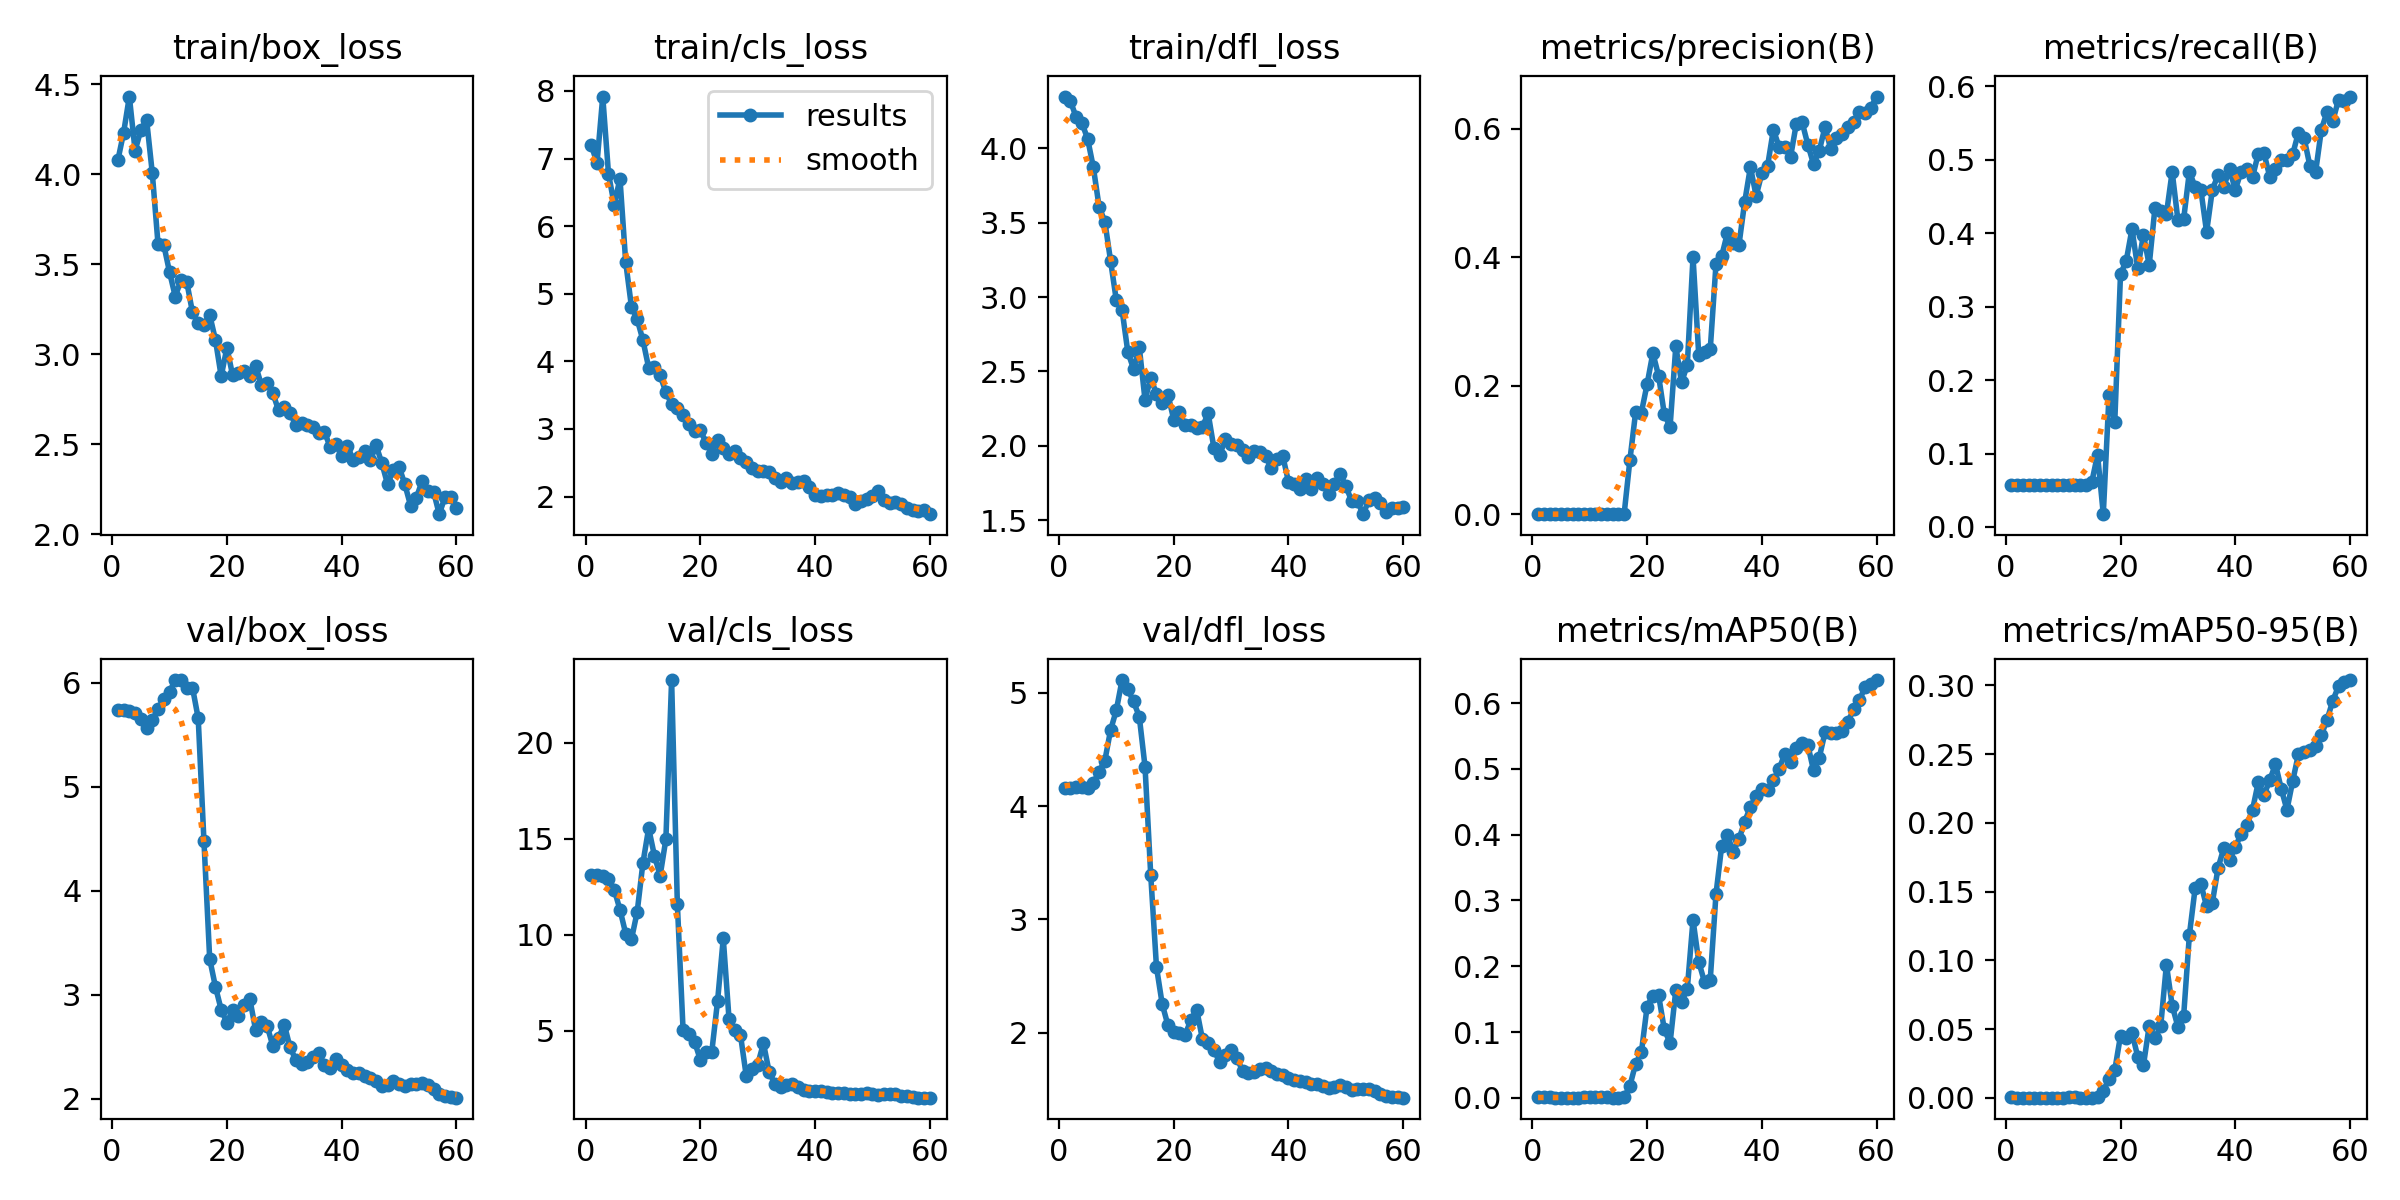

The table this chart was drawn from, first rows:
epoch, train/box_loss, train/cls_loss, train/dfl_loss, metrics/precision(B), metrics/recall(B), metrics/mAP50(B), metrics/mAP50-95(B), val/box_loss, val/cls_loss, val/dfl_loss, lr/pg0, lr/pg1, lr/pg2
1, 4.078, 7.201, 4.347, 0.00048, 0.05738, 0.00079, 0.00038, 5.743, 13.13, 4.162, 0.00014, 0.00014, 0.00014
2, 4.23, 6.933, 4.317, 0.00049, 0.05738, 0.00083, 0.00034, 5.737, 13.1, 4.162, 0.000295, 0.000295, 0.000295
3, 4.431, 7.918, 4.209, 0.00049, 0.05738, 0.00072, 0.00032, 5.729, 13.08, 4.164, 0.0004448, 0.0004448, 0.0004448
4, 4.131, 6.776, 4.17, 0.00048, 0.05738, 0.00062, 0.00026, 5.708, 12.91, 4.166, 0.0005893, 0.0005893, 0.0005893
5, 4.244, 6.318, 4.064, 0.00047, 0.05738, 0.00047, 0.00024, 5.651, 12.35, 4.163, 0.0007285, 0.0007285, 0.0007285
6, 4.303, 6.705, 3.871, 0.00046, 0.05738, 0.00045, 0.00024, 5.569, 11.31, 4.203, 0.0008624, 0.0008624, 0.0008624
7, 4.005, 5.468, 3.606, 0.00046, 0.05738, 0.00054, 0.00025, 5.641, 10.06, 4.304, 0.0009911, 0.0009911, 0.0009911
8, 3.61, 4.808, 3.507, 0.00046, 0.05738, 0.00067, 0.0003, 5.753, 9.765, 4.4, 0.001115, 0.001115, 0.001115
9, 3.607, 4.624, 3.243, 0.00048, 0.05738, 0.00075, 0.00031, 5.844, 11.19, 4.67, 0.001233, 0.001233, 0.001233
10, 3.456, 4.313, 2.977, 0.00049, 0.05738, 0.00082, 0.00033, 5.915, 13.74, 4.846, 0.001345, 0.001345, 0.001345
11, 3.32, 3.906, 2.914, 0.00139, 0.05738, 0.00171, 0.0007, 6.028, 15.54, 5.112, 0.001453, 0.001453, 0.001453
12, 3.412, 3.923, 2.632, 0.00137, 0.05738, 0.00098, 0.00043, 6.026, 14.12, 5.031, 0.001555, 0.001555, 0.001555
13, 3.402, 3.792, 2.516, 0.00063, 0.05738, 0.00069, 0.0003, 5.954, 13.08, 4.922, 0.001604, 0.001604, 0.001604
14, 3.232, 3.545, 2.663, 0.00053, 0.05738, 0.00052, 0.00026, 5.956, 14.97, 4.789, 0.001571, 0.001571, 0.001571
15, 3.173, 3.369, 2.309, 0.00053, 0.06148, 0.00041, 0.00022, 5.66, 23.26, 4.348, 0.001538, 0.001538, 0.001538
16, 3.164, 3.313, 2.457, 0.00104, 0.09836, 0.00082, 0.00035, 4.478, 11.59, 3.387, 0.001505, 0.001505, 0.001505
17, 3.218, 3.21, 2.347, 0.08457, 0.01743, 0.01835, 0.0053, 3.346, 5.02, 2.577, 0.001472, 0.001472, 0.001472
18, 3.08, 3.073, 2.285, 0.1592, 0.1803, 0.05198, 0.01383, 3.079, 4.839, 2.251, 0.001439, 0.001439, 0.001439
19, 2.877, 2.963, 2.344, 0.1584, 0.1434, 0.06909, 0.0203, 2.858, 4.445, 2.064, 0.001406, 0.001406, 0.001406
20, 3.036, 2.981, 2.176, 0.2027, 0.3443, 0.1389, 0.0453, 2.732, 3.491, 2.006, 0.001373, 0.001373, 0.001373
21, 2.882, 2.799, 2.229, 0.2509, 0.3625, 0.1554, 0.04375, 2.855, 3.911, 1.996, 0.00134, 0.00134, 0.00134
22, 2.894, 2.637, 2.138, 0.2158, 0.4057, 0.1559, 0.04739, 2.792, 3.911, 1.983, 0.001307, 0.001307, 0.001307
23, 2.906, 2.838, 2.142, 0.1561, 0.3525, 0.1041, 0.03004, 2.898, 6.532, 2.112, 0.001274, 0.001274, 0.001274
24, 2.877, 2.712, 2.12, 0.1361, 0.3975, 0.08341, 0.02389, 2.958, 9.812, 2.204, 0.001241, 0.001241, 0.001241
25, 2.936, 2.631, 2.128, 0.2616, 0.3566, 0.1637, 0.05248, 2.662, 5.632, 1.943, 0.001208, 0.001208, 0.001208
26, 2.83, 2.669, 2.218, 0.2056, 0.4344, 0.1459, 0.04344, 2.743, 5.027, 1.905, 0.001175, 0.001175, 0.001175
27, 2.84, 2.575, 1.986, 0.2324, 0.4303, 0.1658, 0.05211, 2.704, 4.782, 1.851, 0.001142, 0.001142, 0.001142
28, 2.784, 2.507, 1.935, 0.4006, 0.4262, 0.2706, 0.09701, 2.51, 2.661, 1.739, 0.001109, 0.001109, 0.001109
29, 2.688, 2.421, 2.046, 0.2477, 0.4836, 0.2067, 0.06722, 2.586, 2.992, 1.799, 0.001076, 0.001076, 0.001076
30, 2.704, 2.386, 2.009, 0.2525, 0.418, 0.1763, 0.05184, 2.714, 3.248, 1.845, 0.001043, 0.001043, 0.001043
31, 2.675, 2.382, 2.002, 0.2568, 0.4191, 0.1793, 0.05968, 2.496, 4.353, 1.78, 0.00101, 0.00101, 0.00101
32, 2.604, 2.358, 1.973, 0.3889, 0.4836, 0.3095, 0.1186, 2.376, 2.86, 1.66, 0.000977, 0.000977, 0.000977
33, 2.618, 2.278, 1.923, 0.4022, 0.4631, 0.3834, 0.1524, 2.338, 2.234, 1.643, 0.000944, 0.000944, 0.000944
34, 2.606, 2.221, 1.966, 0.4381, 0.459, 0.3988, 0.1557, 2.353, 2.073, 1.654, 0.000911, 0.000911, 0.000911
35, 2.593, 2.274, 1.956, 0.4223, 0.4016, 0.374, 0.1393, 2.402, 2.197, 1.677, 0.000878, 0.000878, 0.000878
36, 2.564, 2.204, 1.93, 0.4192, 0.459, 0.393, 0.1421, 2.438, 2.234, 1.691, 0.000845, 0.000845, 0.000845
37, 2.568, 2.214, 1.851, 0.486, 0.4795, 0.4198, 0.1673, 2.33, 2.068, 1.66, 0.000812, 0.000812, 0.000812
38, 2.484, 2.224, 1.913, 0.5404, 0.4631, 0.4424, 0.1819, 2.3, 1.945, 1.639, 0.000779, 0.000779, 0.000779
39, 2.499, 2.14, 1.932, 0.4956, 0.4877, 0.459, 0.1732, 2.386, 1.878, 1.628, 0.000746, 0.000746, 0.000746
40, 2.432, 2.027, 1.758, 0.531, 0.459, 0.4687, 0.1823, 2.327, 1.869, 1.597, 0.000713, 0.000713, 0.000713
41, 2.493, 2.015, 1.743, 0.5425, 0.4836, 0.4672, 0.1921, 2.275, 1.871, 1.582, 0.00068, 0.00068, 0.00068
42, 2.413, 2.027, 1.708, 0.5985, 0.4877, 0.4824, 0.1985, 2.251, 1.841, 1.572, 0.000647, 0.000647, 0.000647
43, 2.43, 2.021, 1.78, 0.5719, 0.4763, 0.5001, 0.2095, 2.246, 1.79, 1.567, 0.000614, 0.000614, 0.000614
44, 2.461, 2.048, 1.707, 0.5715, 0.5082, 0.5227, 0.2296, 2.216, 1.754, 1.55, 0.000581, 0.000581, 0.000581
45, 2.41, 2.021, 1.784, 0.5565, 0.5091, 0.5105, 0.2204, 2.201, 1.766, 1.546, 0.000548, 0.000548, 0.000548
46, 2.493, 1.998, 1.744, 0.6081, 0.4769, 0.5312, 0.231, 2.172, 1.719, 1.525, 0.000515, 0.000515, 0.000515
47, 2.394, 1.896, 1.678, 0.6105, 0.4877, 0.5398, 0.2429, 2.125, 1.718, 1.511, 0.000482, 0.000482, 0.000482
48, 2.276, 1.94, 1.743, 0.5755, 0.5, 0.5366, 0.225, 2.135, 1.727, 1.522, 0.000449, 0.000449, 0.000449
49, 2.358, 1.96, 1.812, 0.5451, 0.5, 0.4975, 0.2095, 2.173, 1.78, 1.536, 0.000416, 0.000416, 0.000416
50, 2.375, 2.003, 1.729, 0.5659, 0.5076, 0.5171, 0.2304, 2.147, 1.734, 1.524, 0.000383, 0.000383, 0.000383
51, 2.277, 2.088, 1.629, 0.6028, 0.5369, 0.5554, 0.25, 2.127, 1.68, 1.498, 0.00035, 0.00035, 0.00035
52, 2.159, 1.955, 1.628, 0.5684, 0.529, 0.5552, 0.2516, 2.142, 1.72, 1.502, 0.000317, 0.000317, 0.000317
53, 2.201, 1.908, 1.54, 0.5856, 0.4918, 0.5538, 0.2529, 2.144, 1.719, 1.505, 0.000284, 0.000284, 0.000284
54, 2.294, 1.921, 1.634, 0.5923, 0.4836, 0.5569, 0.2562, 2.148, 1.69, 1.501, 0.000251, 0.000251, 0.000251
55, 2.24, 1.896, 1.651, 0.6026, 0.541, 0.5719, 0.2638, 2.133, 1.634, 1.482, 0.000218, 0.000218, 0.000218
56, 2.236, 1.827, 1.612, 0.6108, 0.5656, 0.5905, 0.2752, 2.092, 1.587, 1.46, 0.000185, 0.000185, 0.000185
57, 2.111, 1.805, 1.557, 0.6258, 0.5533, 0.6045, 0.2891, 2.051, 1.555, 1.443, 0.000152, 0.000152, 0.000152
58, 2.206, 1.792, 1.585, 0.6249, 0.582, 0.6247, 0.2995, 2.025, 1.532, 1.433, 0.000119, 0.000119, 0.000119
59, 2.206, 1.795, 1.584, 0.633, 0.5797, 0.6291, 0.3026, 2.018, 1.526, 1.43, 8.6e-05, 8.6e-05, 8.6e-05
60, 2.144, 1.74, 1.587, 0.6501, 0.5861, 0.635, 0.3039, 2.012, 1.524, 1.426, 5.3e-05, 5.3e-05, 5.3e-05
